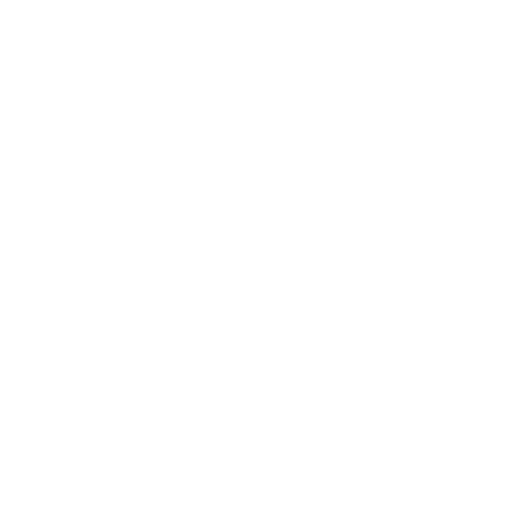
t = 0.00 s
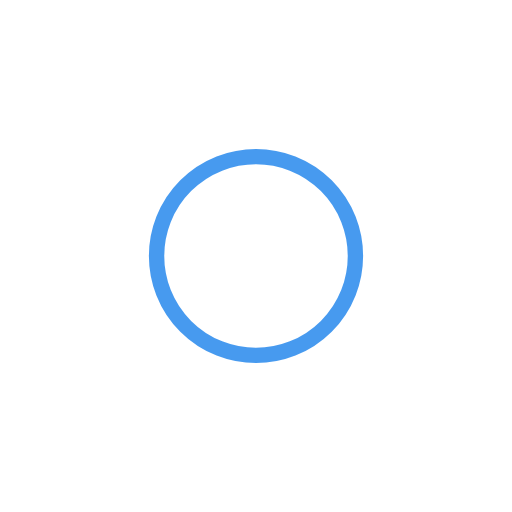
t = 0.23 s
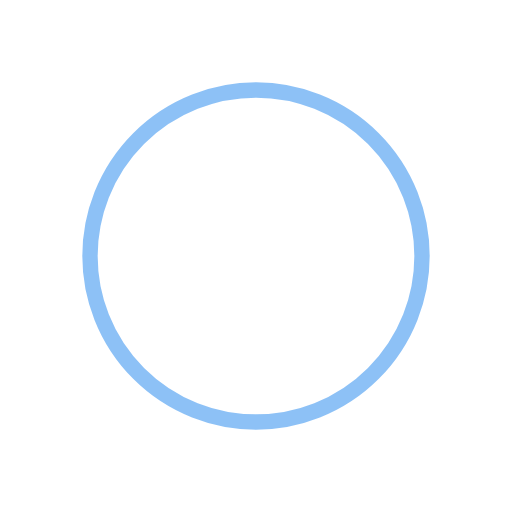
t = 0.46 s
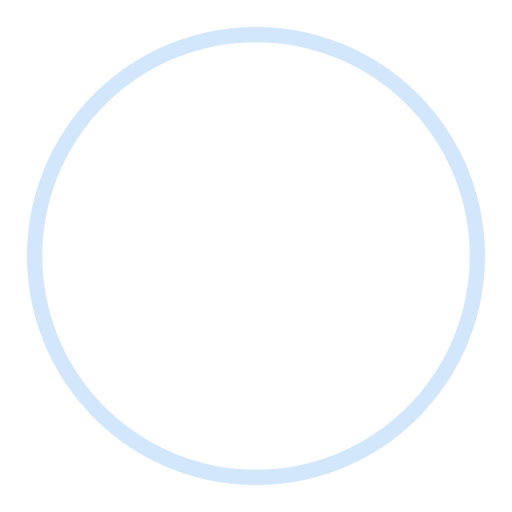
t = 0.69 s

The animated SVG that drew these frames (rendered in a browser with its animation timeline set to each time). Animation: 4 SMIL elements (animate=4); one cycle of 0.92 s, repeats indefinitely.

<?xml version="1.0" encoding="utf-8"?>
<svg xmlns="http://www.w3.org/2000/svg" xmlns:xlink="http://www.w3.org/1999/xlink" style="margin: auto; background: none; display: block; shape-rendering: auto;" width="204px" height="204px" viewBox="0 0 100 100" preserveAspectRatio="xMidYMid">
<circle cx="50" cy="50" r="0" fill="none" stroke="#1b82ec" stroke-width="3">
  <animate attributeName="r" repeatCount="indefinite" dur="0.9174311926605504s" values="0;50" keyTimes="0;1" keySplines="0 0.2 0.8 1" calcMode="spline" begin="0s"></animate>
  <animate attributeName="opacity" repeatCount="indefinite" dur="0.9174311926605504s" values="1;0" keyTimes="0;1" keySplines="0.2 0 0.8 1" calcMode="spline" begin="0s"></animate>
</circle><circle cx="50" cy="50" r="0" fill="none" stroke="#ffffff" stroke-width="3">
  <animate attributeName="r" repeatCount="indefinite" dur="0.9174311926605504s" values="0;50" keyTimes="0;1" keySplines="0 0.2 0.8 1" calcMode="spline" begin="-0.4587155963302752s"></animate>
  <animate attributeName="opacity" repeatCount="indefinite" dur="0.9174311926605504s" values="1;0" keyTimes="0;1" keySplines="0.2 0 0.8 1" calcMode="spline" begin="-0.4587155963302752s"></animate>
</circle>
<!-- [ldio] generated by https://loading.io/ --></svg>
